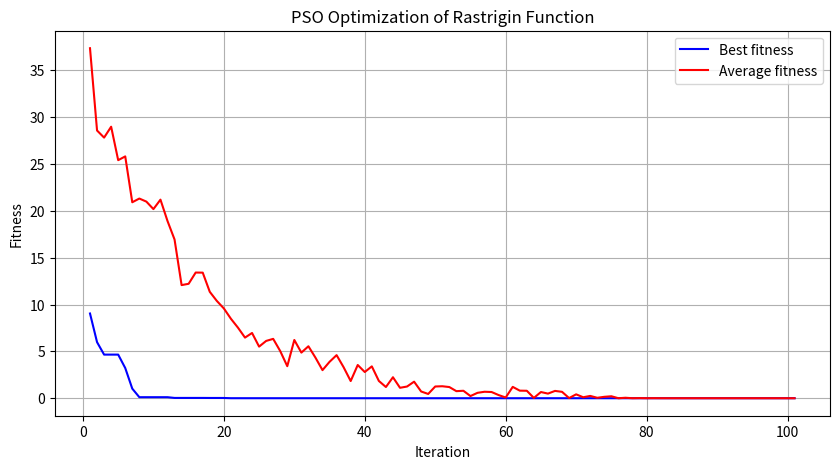
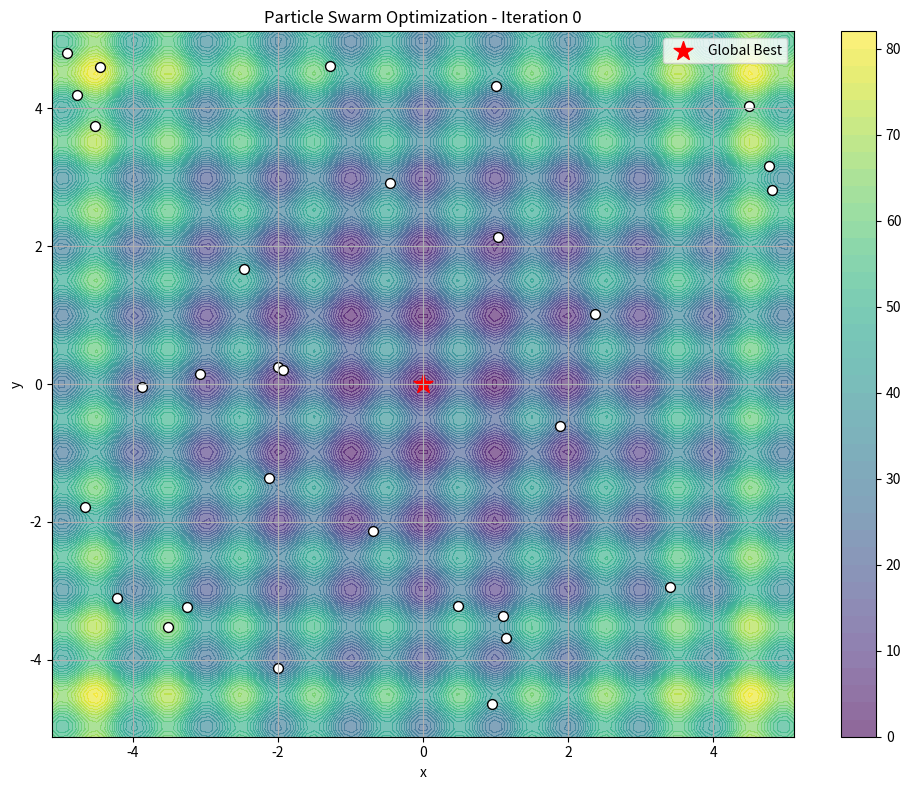

Reproduce these figures in Python, in order.
"""
# Particle Swarm Optimization Implementation

This notebook demonstrates how to implement and apply the Particle Swarm Optimization (PSO) algorithm
to solve optimization problems.
"""

# Add path to import modules
import sys
from pathlib import Path
doc_dir = Path().absolute().parent  # This points to the doc/ directory
if str(doc_dir) not in sys.path:
    sys.path.insert(0, str(doc_dir))

# Required imports
import numpy as np
import matplotlib.pyplot as plt
from typing import Tuple, Callable, Any
from matplotlib.animation import FuncAnimation
import random

# Set random seed for reproducibility
np.random.seed(42)
random.seed(42)

class PSO:
    def __init__(
        self,
        num_particles: int,
        dimensions: int,
        fitness_function: Callable[[np.ndarray], float],
        bounds: Tuple[float, float],
        w: float = 0.5,        # Inertia weight
        c1: float = 1.5,       # Cognitive weight
        c2: float = 1.5,       # Social weight
        max_iterations: int = 100,
        minimize: bool = True,
    ):
        """
        Initialize the PSO algorithm.
        
        Args:
            num_particles: Number of particles in the swarm
            dimensions: Dimensionality of the search space
            fitness_function: Function to optimize
            bounds: Tuple of (min, max) defining the search space
            w: Inertia weight
            c1: Cognitive weight (personal best influence)
            c2: Social weight (global best influence)
            max_iterations: Maximum number of iterations
            minimize: If True, minimize the function; otherwise, maximize
        """
        self.num_particles = num_particles
        self.dimensions = dimensions
        self.fitness_function = fitness_function
        self.bounds = bounds
        self.w = w
        self.c1 = c1
        self.c2 = c2
        self.max_iterations = max_iterations
        self.minimize = minimize
        
        # Initialize history tracking
        self.best_fitness_history = []
        self.avg_fitness_history = []
        self.positions_history = []
        
        # Initialize particles
        self._initialize_swarm()
    
    def _initialize_swarm(self):
        """Initialize the particle positions and velocities."""
        # Initialize positions randomly within bounds
        low, high = self.bounds
        self.positions = np.random.uniform(low, high, (self.num_particles, self.dimensions))
        
        # Initialize velocities randomly within a fraction of the bounds range
        velocity_range = (high - low) * 0.1
        self.velocities = np.random.uniform(-velocity_range, velocity_range, (self.num_particles, self.dimensions))
        
        # Evaluate initial positions
        self.fitness_values = np.array([self.fitness_function(pos) for pos in self.positions])
        
        # Initialize personal best positions and fitness values
        self.personal_best_positions = self.positions.copy()
        self.personal_best_fitness = self.fitness_values.copy()
        
        # Initialize global best
        if self.minimize:
            self.global_best_idx = np.argmin(self.fitness_values)
        else:
            self.global_best_idx = np.argmax(self.fitness_values)
            
        self.global_best_position = self.positions[self.global_best_idx].copy()
        self.global_best_fitness = self.fitness_values[self.global_best_idx]
        
        # Save initial state to history
        self.positions_history.append(self.positions.copy())
        self.best_fitness_history.append(self.global_best_fitness)
        self.avg_fitness_history.append(np.mean(self.fitness_values))
    
    def update_velocity(self):
        """Update velocities of all particles."""
        # Generate random values for stochastic components
        r1 = np.random.random((self.num_particles, self.dimensions))
        r2 = np.random.random((self.num_particles, self.dimensions))
        
        # Calculate cognitive and social components
        cognitive_component = self.c1 * r1 * (self.personal_best_positions - self.positions)
        social_component = self.c2 * r2 * (self.global_best_position - self.positions)
        
        # Update velocities using PSO formula
        self.velocities = self.w * self.velocities + cognitive_component + social_component
    
    def update_position(self):
        """Update positions of all particles based on velocities."""
        # Update positions
        self.positions += self.velocities
        
        # Enforce bounds
        self.positions = np.clip(self.positions, self.bounds[0], self.bounds[1])
    
    def evaluate_fitness(self):
        """Evaluate fitness of all particles at their current positions."""
        self.fitness_values = np.array([self.fitness_function(pos) for pos in self.positions])
        
        # Update personal bests
        if self.minimize:
            improved = self.fitness_values < self.personal_best_fitness
        else:
            improved = self.fitness_values > self.personal_best_fitness
            
        self.personal_best_positions[improved] = self.positions[improved]
        self.personal_best_fitness[improved] = self.fitness_values[improved]
        
        # Update global best
        if self.minimize:
            current_best_idx = np.argmin(self.fitness_values)
            if self.fitness_values[current_best_idx] < self.global_best_fitness:
                self.global_best_idx = current_best_idx
                self.global_best_position = self.positions[current_best_idx].copy()
                self.global_best_fitness = self.fitness_values[current_best_idx]
        else:
            current_best_idx = np.argmax(self.fitness_values)
            if self.fitness_values[current_best_idx] > self.global_best_fitness:
                self.global_best_idx = current_best_idx
                self.global_best_position = self.positions[current_best_idx].copy()
                self.global_best_fitness = self.fitness_values[current_best_idx]
    
    def optimize(self, verbose=True):
        """Run the PSO optimization process."""
        for iteration in range(self.max_iterations):
            # Update velocities
            self.update_velocity()
            
            # Update positions
            self.update_position()
            
            # Evaluate fitness
            self.evaluate_fitness()
            
            # Save current state to history
            self.positions_history.append(self.positions.copy())
            self.best_fitness_history.append(self.global_best_fitness)
            self.avg_fitness_history.append(np.mean(self.fitness_values))
            
            # Print progress if verbose
            if verbose and (iteration % 10 == 0 or iteration == self.max_iterations - 1):
                print(f"Iteration {iteration + 1}: Best fitness = {self.global_best_fitness:.4f}, "
                      f"Avg fitness = {self.avg_fitness_history[-1]:.4f}")
        
        return self.global_best_position, self.global_best_fitness
    
    def plot_history(self, title="PSO Optimization"):
        """Plot the history of fitness values."""
        plt.figure(figsize=(10, 5))
        iterations = range(1, len(self.best_fitness_history) + 1)
        
        plt.plot(iterations, self.best_fitness_history, 'b-', label='Best fitness')
        plt.plot(iterations, self.avg_fitness_history, 'r-', label='Average fitness')
        
        plt.title(title)
        plt.xlabel('Iteration')
        plt.ylabel('Fitness')
        plt.legend()
        plt.grid(True)
        plt.show()

    def visualize_particles_2d(self, interval=20, save_path=None):
        """
        Create an animation of particles moving in 2D space.
        Only works for 2D optimization problems.
        """
        if self.dimensions != 2:
            print("Visualization only available for 2D problems.")
            return
        
        # Create figure and axis
        fig, ax = plt.subplots(figsize=(10, 8))
        
        # Create a contour plot of the fitness function
        x = np.linspace(self.bounds[0], self.bounds[1], 100)
        y = np.linspace(self.bounds[0], self.bounds[1], 100)
        X, Y = np.meshgrid(x, y)
        Z = np.zeros_like(X)
        
        for i in range(X.shape[0]):
            for j in range(X.shape[1]):
                Z[i, j] = self.fitness_function(np.array([X[i, j], Y[i, j]]))
        
        contour = ax.contourf(X, Y, Z, 50, cmap='viridis', alpha=0.6)
        plt.colorbar(contour, ax=ax)
        
        # Plot the global optimum
        ax.scatter(self.global_best_position[0], self.global_best_position[1], 
                  c='red', marker='*', s=200, label='Global Best')
        
        # Initialize particle scatter plot
        particles_scatter = ax.scatter([], [], c='white', edgecolors='black', s=50)
        
        # Set plot boundaries and labels
        ax.set_xlim(self.bounds[0], self.bounds[1])
        ax.set_ylim(self.bounds[0], self.bounds[1])
        ax.set_title('Particle Swarm Optimization')
        ax.set_xlabel('x')
        ax.set_ylabel('y')
        ax.grid(True)
        ax.legend()
        
        # Animation update function
        def update(frame):
            particles_scatter.set_offsets(self.positions_history[frame])
            ax.set_title(f'Particle Swarm Optimization - Iteration {frame}')
            return particles_scatter,
        
        # Create animation
        animation = FuncAnimation(fig, update, frames=len(self.positions_history),
                                 interval=interval, blit=True)
        
        # Save animation if path is provided
        if save_path:
            animation.save(save_path, writer='pillow')
        
        plt.tight_layout()
        plt.show()
        
        return animation

# Define a test function (Rastrigin function - a common benchmark for optimization)
def rastrigin(x):
    """
    Rastrigin function. Has many local minima.
    Global minimum at x = 0 where f(x) = 0.
    """
    n = len(x)
    return 10 * n + sum([(xi**2 - 10 * np.cos(2 * np.pi * xi)) for xi in x])

# Demo: Solve 2D Rastrigin function optimization
def main():
    # Problem parameters
    num_particles = 30
    dimensions = 2
    bounds = (-5.12, 5.12)  # Standard bounds for Rastrigin function
    max_iterations = 100
    
    # Initialize and run PSO
    pso = PSO(
        num_particles=num_particles,
        dimensions=dimensions,
        fitness_function=rastrigin,
        bounds=bounds,
        w=0.5,           # Inertia weight
        c1=1.5,          # Cognitive weight
        c2=1.5,          # Social weight
        max_iterations=max_iterations,
        minimize=True,   # We want to minimize the Rastrigin function
    )
    
    print("\033[92mParticle Swarm Optimization\033[0m\n")
    print(f"Optimizing Rastrigin function in {dimensions}D with {num_particles} particles")
    
    # Optimize
    best_position, best_fitness = pso.optimize()
    
    # Print results
    print("\nOptimization Results:")
    print(f"Best position: {best_position}")
    print(f"Best fitness: {best_fitness:.6f}")
    
    # Plot fitness history
    pso.plot_history(title="PSO Optimization of Rastrigin Function")
    
    # Visualize particle movements (only for 2D problems)
    if dimensions == 2:
        pso.visualize_particles_2d(interval=100)

if __name__ == "__main__":
    main()
